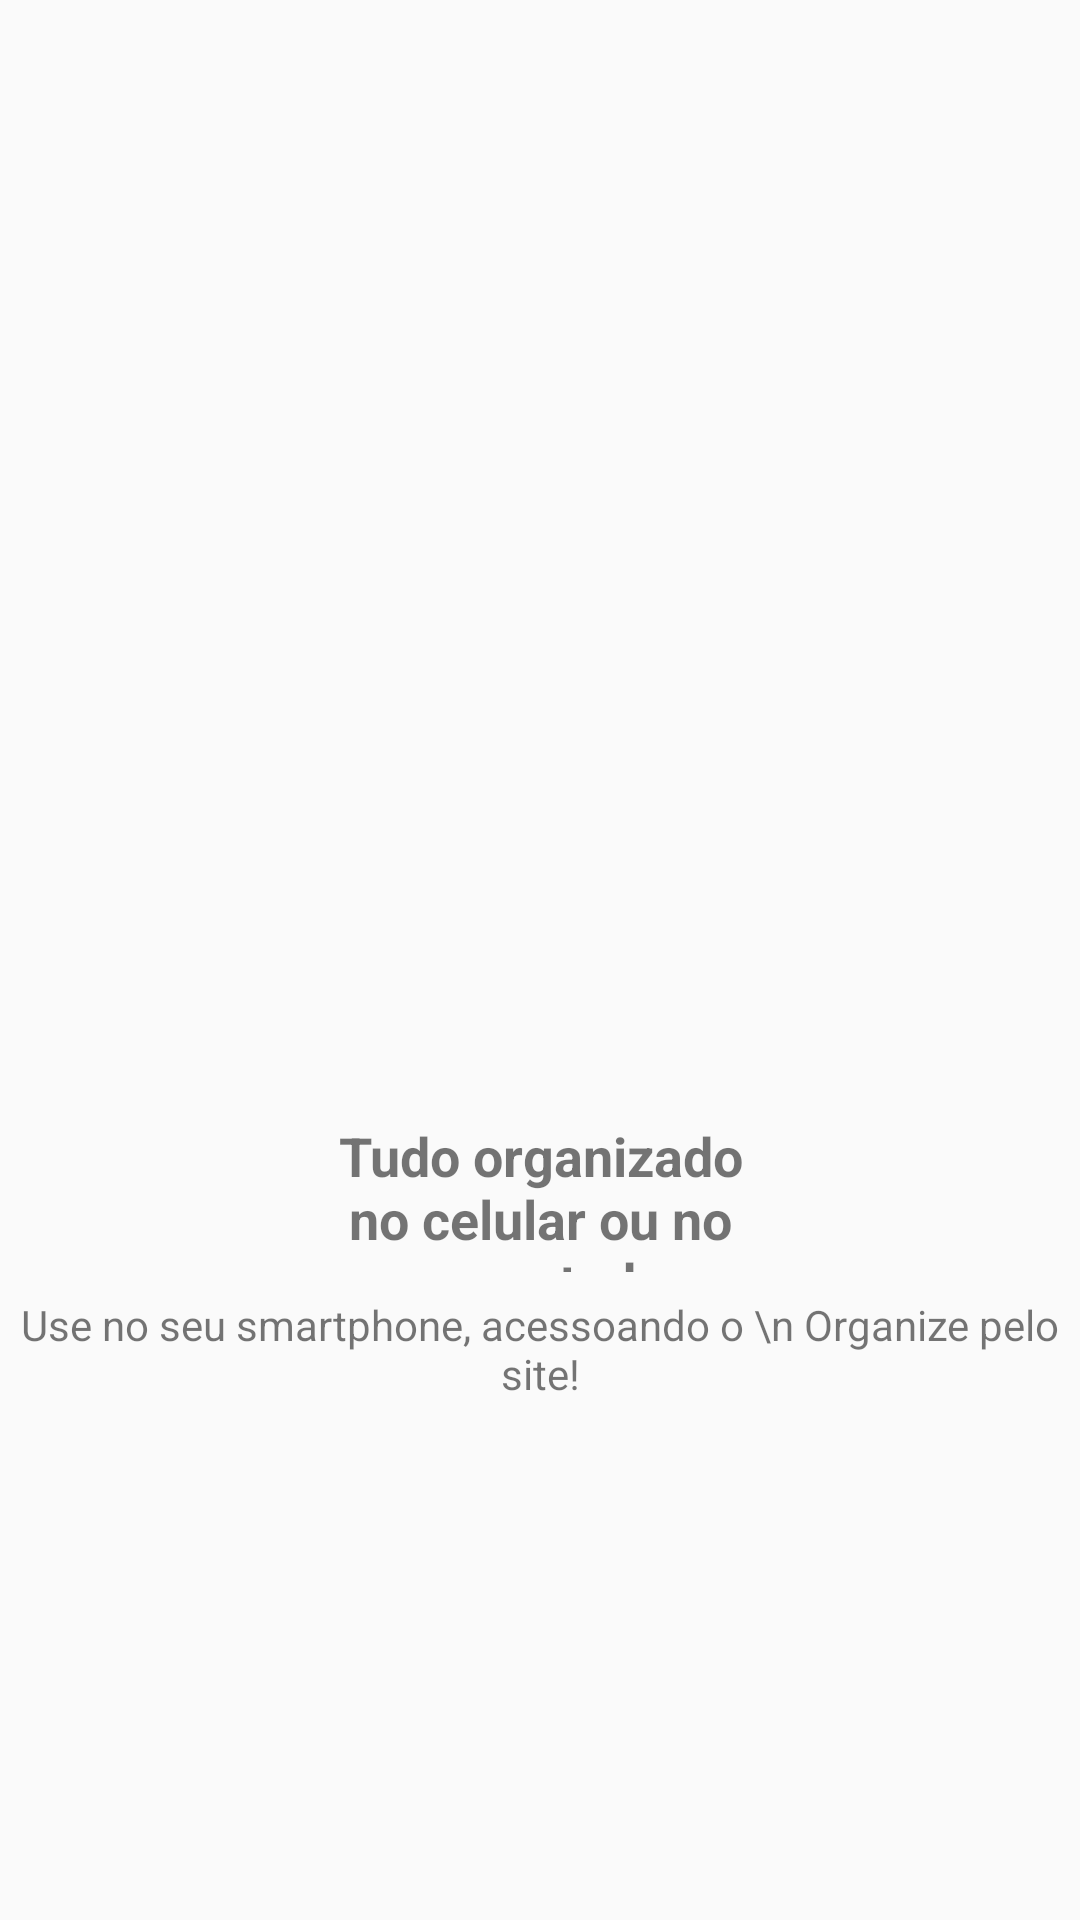

The Android layout XML behind this screen, and the referenced resources:
<!-- AndroidManifest.xml: application theme AppTheme -->
<!-- res/layout/intro_4.xml -->
<?xml version="1.0" encoding="utf-8"?>
<androidx.constraintlayout.widget.ConstraintLayout xmlns:android="http://schemas.android.com/apk/res/android"
    xmlns:app="http://schemas.android.com/apk/res-auto"
    xmlns:tools="http://schemas.android.com/tools"
    android:layout_width="match_parent"
    android:layout_height="match_parent"
    android:orientation="vertical">

    <ImageView
        android:id="@+id/imageView"
        android:layout_width="200dp"
        android:layout_height="200dp"
        app:layout_constraintBottom_toTopOf="@+id/textView3"
        app:layout_constraintEnd_toEndOf="parent"
        app:layout_constraintStart_toStartOf="parent"
        app:layout_constraintTop_toTopOf="parent"
        app:layout_constraintVertical_chainStyle="packed"
        app:srcCompat="@drawable/quatro" />

    <TextView
        android:id="@+id/textView3"
        android:layout_width="178dp"
        android:layout_height="51dp"
        android:gravity="center"
        android:text="Tudo organizado no celular ou no computador"
        android:textSize="18sp"
        android:textStyle="bold"
        app:layout_constraintBottom_toTopOf="@+id/textView4"
        app:layout_constraintEnd_toEndOf="parent"
        app:layout_constraintStart_toStartOf="parent"
        app:layout_constraintTop_toBottomOf="@+id/imageView" />

    <TextView
        android:id="@+id/textView4"
        android:layout_width="wrap_content"
        android:layout_height="wrap_content"
        android:layout_marginTop="8dp"
        android:gravity="center"
        android:text="Use no seu smartphone, acessoando o \n Organize pelo site!"
        app:layout_constraintBottom_toBottomOf="parent"
        app:layout_constraintEnd_toEndOf="parent"
        app:layout_constraintStart_toStartOf="parent"
        app:layout_constraintTop_toBottomOf="@+id/textView3" />

</androidx.constraintlayout.widget.ConstraintLayout>
<!-- resources referenced by this layout -->
<resources>
  <style name="AppTheme" parent="Theme.AppCompat.Light.DarkActionBar">
          
          <item name="colorPrimary">@color/colorPrimary</item>
          <item name="colorPrimaryDark">@color/colorPrimaryDark</item>
          <item name="colorAccent">@color/colorAccent</item>
      </style>
  <color name="colorPrimary">#01c7d2</color>
  <color name="colorPrimaryDark">#00b2bc</color>
  <color name="colorAccent">#ff706a</color>
</resources>
